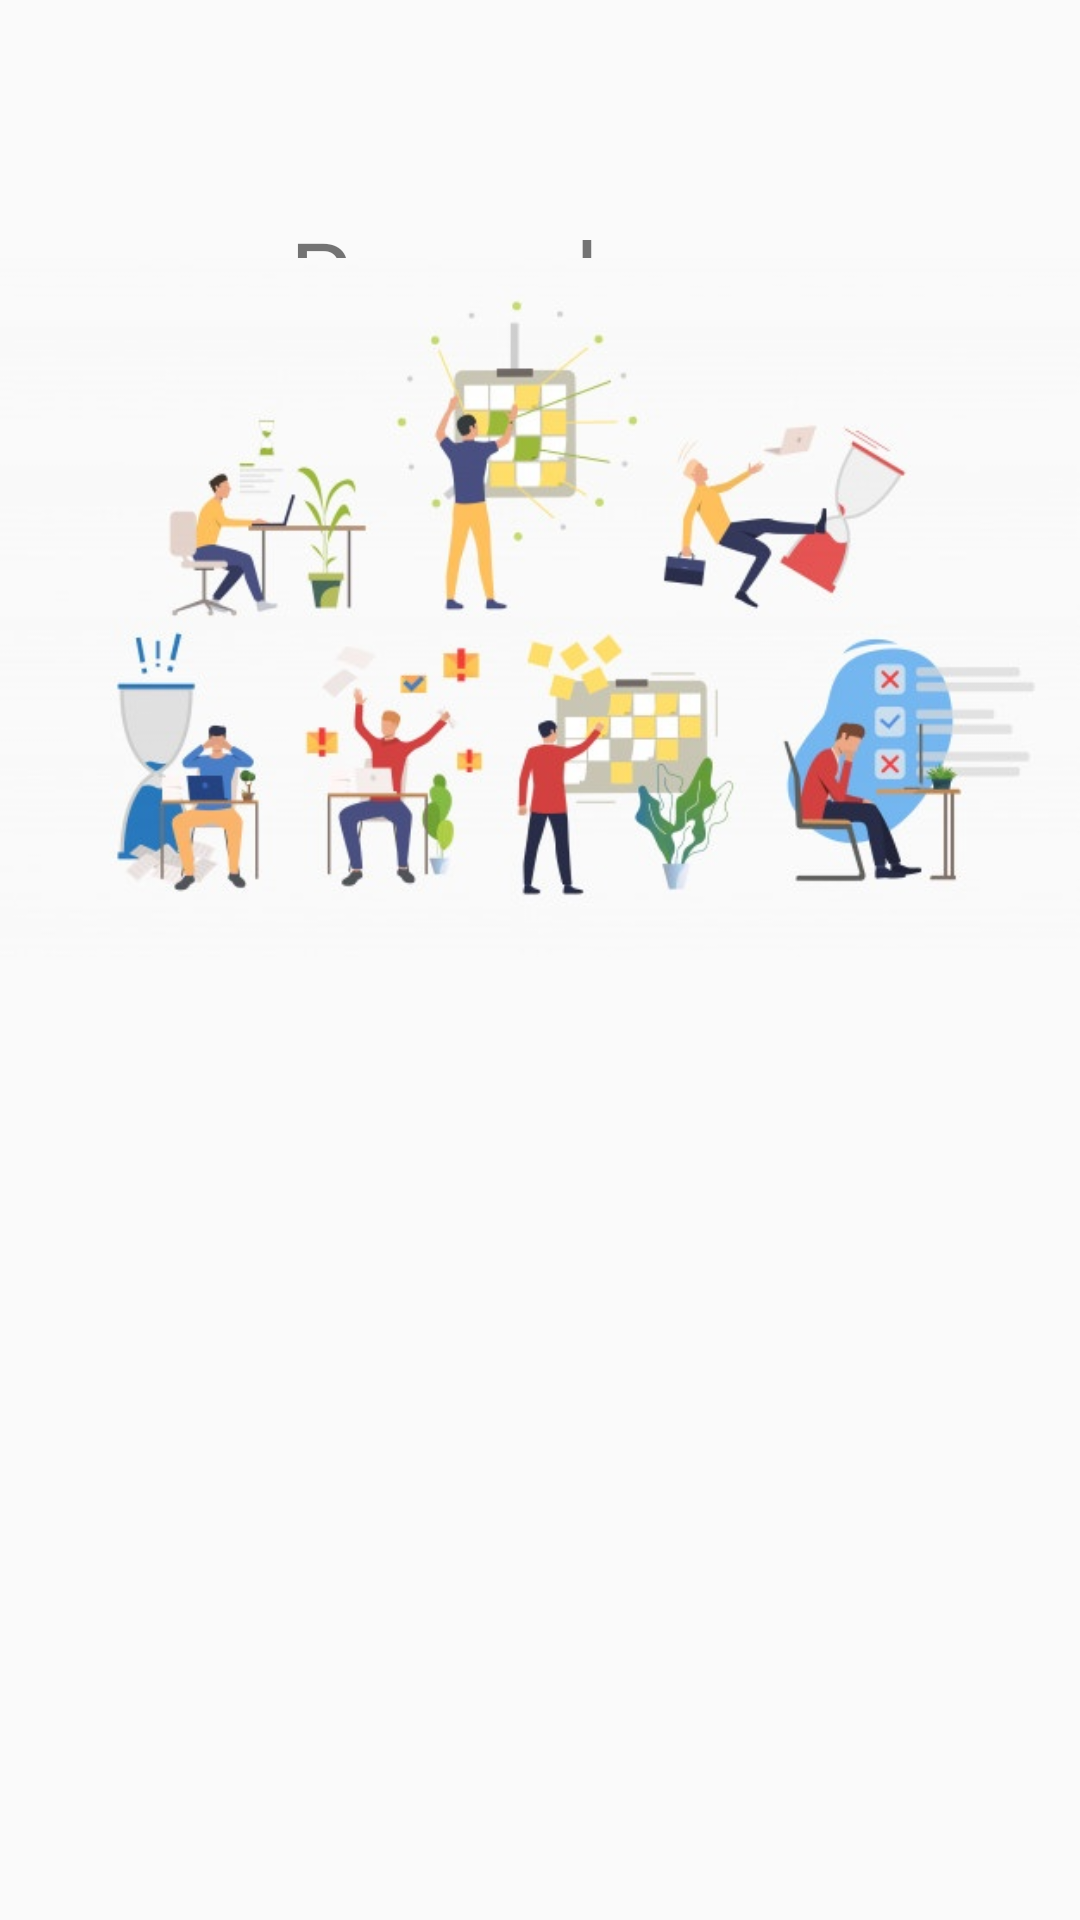

Write the Android layout XML for this screen, with the resource values it uses.
<!-- AndroidManifest.xml: application theme Theme.Pomodoro -->
<!-- res/layout/activity_main.xml -->
<?xml version="1.0" encoding="utf-8"?>
<androidx.constraintlayout.widget.ConstraintLayout xmlns:android="http://schemas.android.com/apk/res/android"
    xmlns:app="http://schemas.android.com/apk/res-auto"
    xmlns:tools="http://schemas.android.com/tools"
    android:layout_width="match_parent"
    android:layout_height="match_parent"
    tools:context=".MainActivity">

    <TextView
        android:id="@+id/titulo"
        android:layout_width="166dp"
        android:layout_height="57dp"
        android:text="Pomodoro"
        android:textSize="32sp"
        app:layout_constraintBottom_toBottomOf="parent"
        app:layout_constraintHorizontal_bias="0.498"
        app:layout_constraintLeft_toLeftOf="parent"
        app:layout_constraintRight_toRightOf="parent"
        app:layout_constraintTop_toTopOf="parent"
        app:layout_constraintVertical_bias="0.12" />

    <ImageView
        android:id="@+id/imageView"
        android:layout_width="wrap_content"
        android:layout_height="wrap_content"
        app:srcCompat="@drawable/conjunto_actividades_gestion_tiempo_1262_19936"
        tools:layout_editor_absoluteX="0dp"
        tools:layout_editor_absoluteY="163dp" />

</androidx.constraintlayout.widget.ConstraintLayout>
<!-- resources referenced by this layout -->
<resources>
  <!-- drawable conjunto_actividades_gestion_tiempo_1262_19936: jpg bitmap (drawable, 46384 bytes) -->
  <style name="Theme.Pomodoro" parent="Theme.AppCompat.Light.NoActionBar">
          
          <item name="colorPrimary">@color/purple_500</item>
          <item name="colorPrimaryVariant">@color/purple_700</item>
          <item name="colorOnPrimary">@color/white</item>
          
          <item name="colorSecondary">@color/teal_200</item>
          <item name="colorSecondaryVariant">@color/teal_700</item>
          <item name="colorOnSecondary">@color/black</item>
          
          <item name="android:statusBarColor" tools:targetApi="l">?attr/colorPrimaryVariant</item>
          
      </style>
  <!-- not gathered from this repository: default colours our renderer supplied (Android Studio template values) -->
  <color name="purple_500">#FF6200EE</color>
  <color name="purple_700">#FF3700B3</color>
  <color name="teal_200">#FF03DAC5</color>
  <color name="teal_700">#FF018786</color>
  <color name="black">#FF000000</color>
  <color name="white">#FFFFFFFF</color>
</resources>
